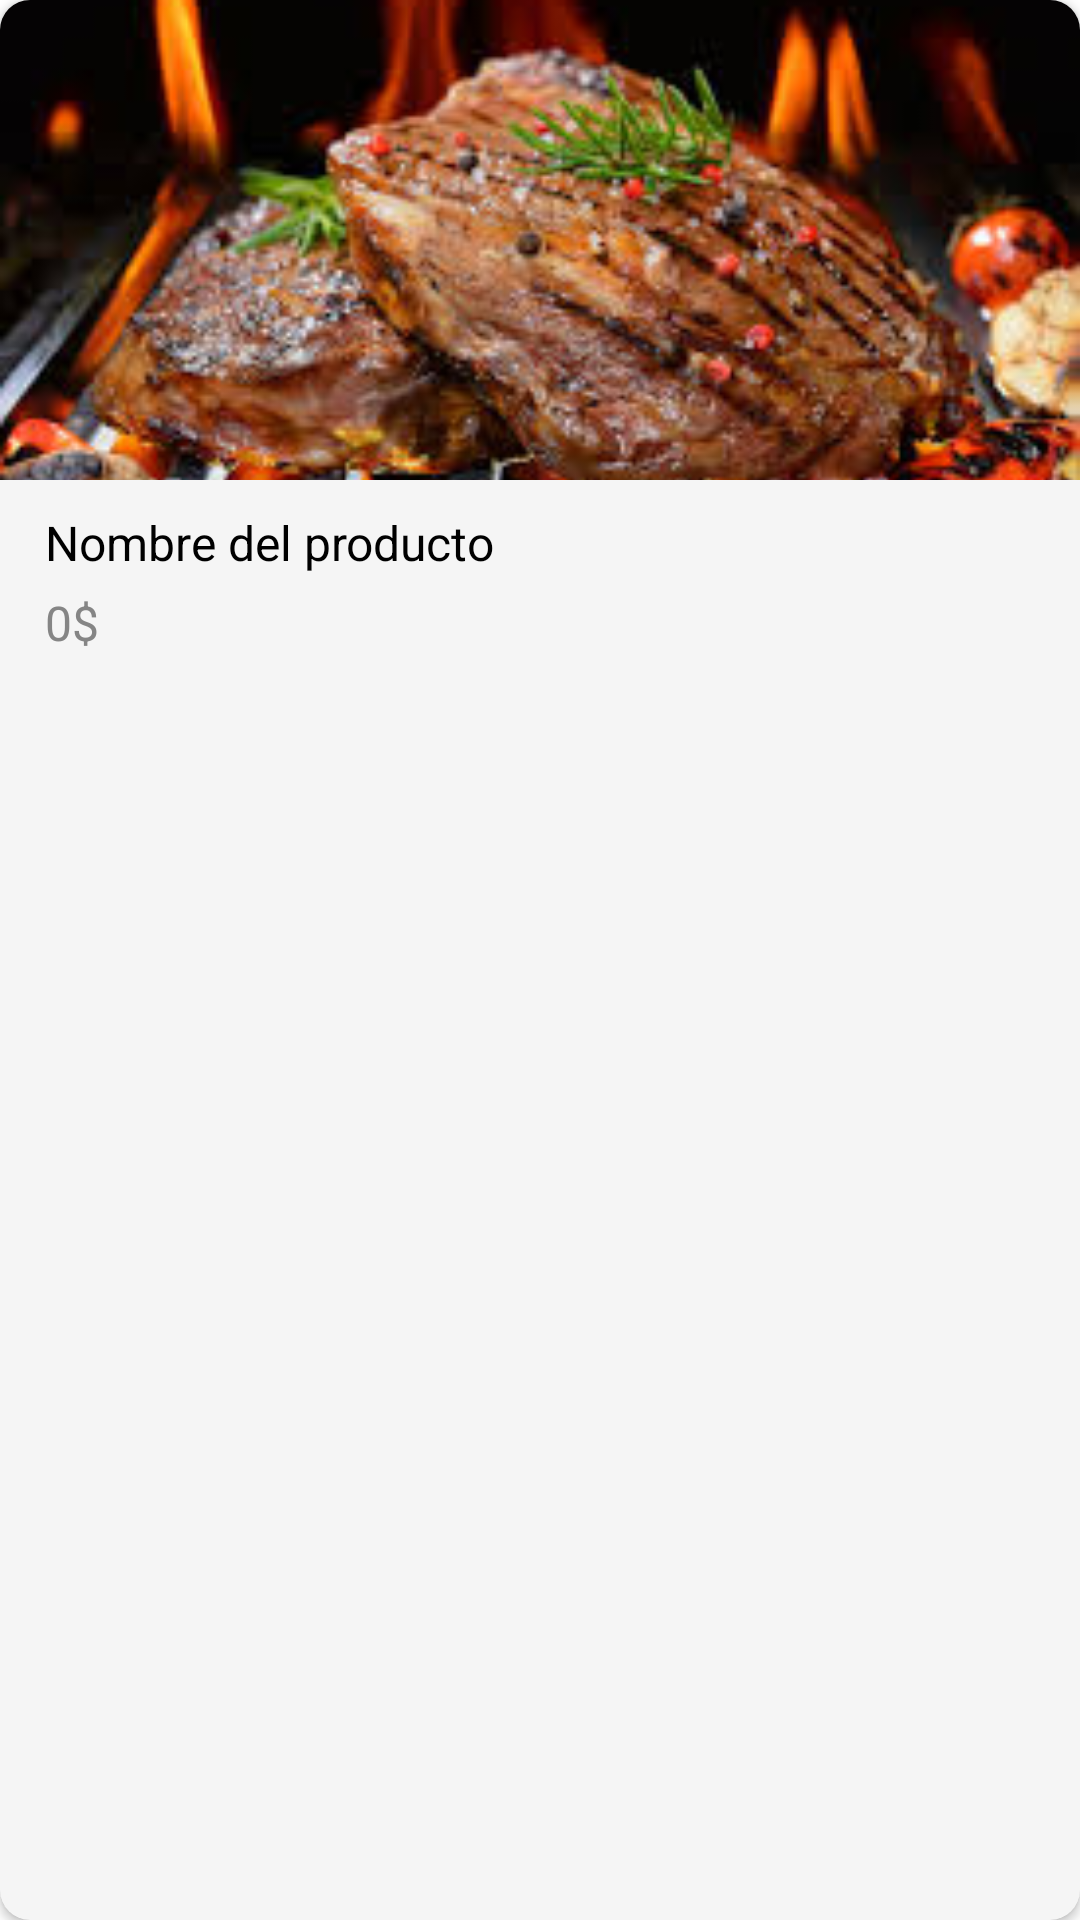

Reconstruct the res/layout file that produces this screen, plus the resources it refers to.
<!-- AndroidManifest.xml: application theme Theme.AppDelivery -->
<!-- res/layout/cardview_product.xml -->
<?xml version="1.0" encoding="utf-8"?>
<androidx.cardview.widget.CardView xmlns:android="http://schemas.android.com/apk/res/android"
    android:layout_width="match_parent"
    android:layout_height="225dp"
    android:layout_margin="10dp"
    xmlns:app="http://schemas.android.com/apk/res-auto"
    app:cardCornerRadius="10dp"
    android:backgroundTint="@color/gray_light">

<LinearLayout
    android:layout_width="match_parent"
    android:layout_height="match_parent"
    android:orientation="vertical">

    <ImageView
        android:id="@+id/imageview_product"
        android:layout_width="match_parent"
        android:layout_height="160dp"
        android:src="@drawable/asado"
        android:scaleType="centerCrop"/>
    
    <LinearLayout
        android:layout_width="match_parent"
        android:layout_height="match_parent"
        android:orientation="vertical">
        
        <TextView
            android:id="@+id/textview_name"
            android:layout_width="match_parent"
            android:layout_height="wrap_content"
            android:text="Nombre del producto"
            android:maxLines="1"
            android:textColor="@color/black"
            android:textSize="16sp"
            android:layout_marginLeft="15dp"
            android:layout_marginRight="15dp"
            android:layout_marginTop="10dp"
            />

        <TextView
            android:id="@+id/textview_price"
            android:layout_width="match_parent"
            android:layout_height="wrap_content"
            android:text="0$"
            android:textColor="@color/gray_button"
            android:maxLines="1"
            android:textSize="16sp"
            android:layout_marginLeft="15dp"
            android:layout_marginRight="15dp"
            android:layout_marginTop="5dp"
            />

    </LinearLayout>


</LinearLayout>


</androidx.cardview.widget.CardView>
<!-- resources referenced by this layout -->
<resources>
  <color name="black">#FF000000</color>
  <color name="gray_button">#858585</color>
  <color name="gray_light">#F5F5F5</color>
  <!-- drawable asado: jpeg bitmap (drawable, 16761 bytes) -->
  <style name="Theme.AppDelivery" parent="Theme.MaterialComponents.DayNight.NoActionBar">
          
          <item name="colorPrimary">@color/green</item>
          <item name="colorAccent">@color/green_accent</item>
          <item name="colorSecondary">@color/gray_light</item>
          
  
          
          
          
          <item name="android:colorBackground">@color/white</item>
          <item name="colorOnBackground">@color/black</item>
  
          <item name="colorSurface">@color/gray_light</item>
          <item name="colorOnSurface">@color/black</item>
  
          <item name="android:textColorPrimary">@color/black</item>
          
      </style>
  <color name="green">#000E29</color>
  <color name="green_accent">#0CA355</color>
  <color name="white">#FFFFFFFF</color>
</resources>
